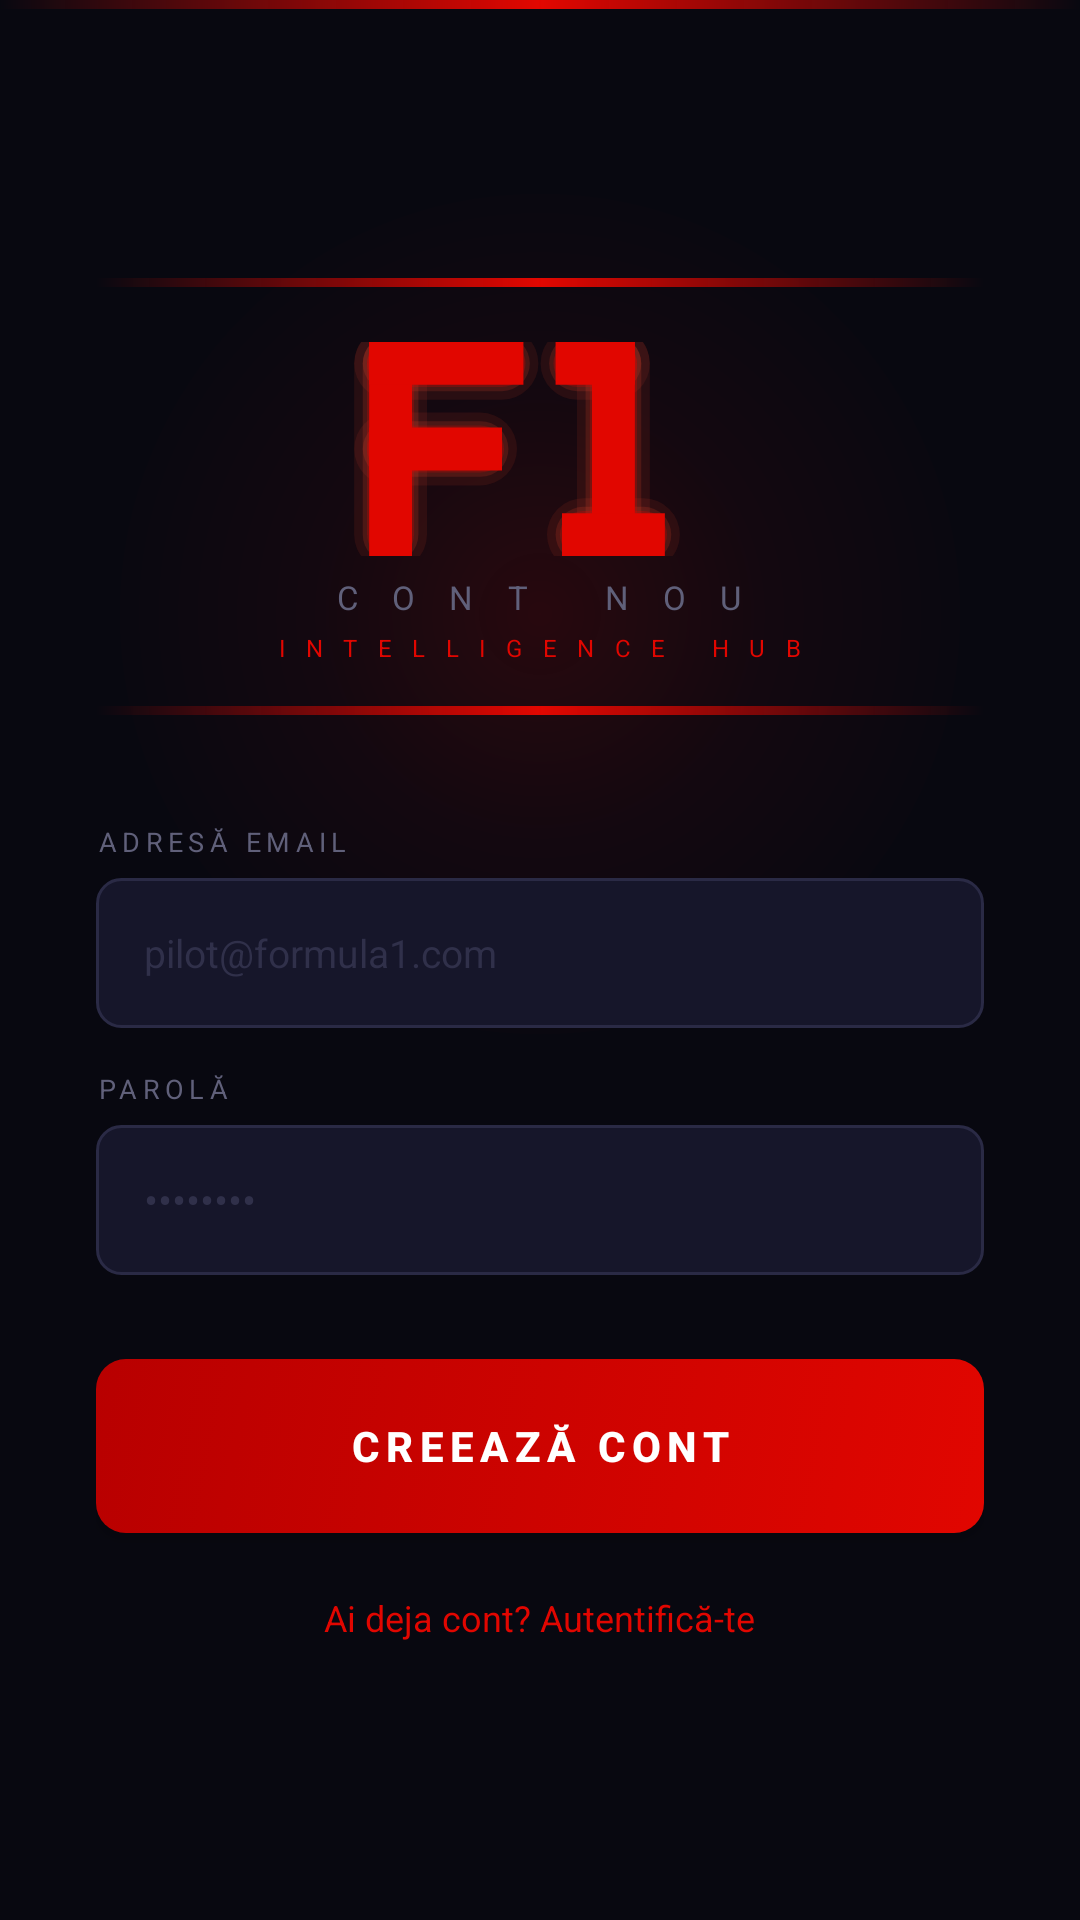

The Android layout XML behind this screen, and the referenced resources:
<!-- AndroidManifest.xml: application theme Theme.F1Predictor -->
<!-- res/layout/activity_register.xml -->
<?xml version="1.0" encoding="utf-8"?>
<androidx.constraintlayout.widget.ConstraintLayout
    xmlns:android="http://schemas.android.com/apk/res/android"
    xmlns:app="http://schemas.android.com/apk/res-auto"
    android:layout_width="match_parent"
    android:layout_height="match_parent"
    android:background="#080810">

    <View
        android:id="@+id/speedLine"
        android:layout_width="0dp"
        android:layout_height="3dp"
        android:background="@drawable/bg_speed_line"
        app:layout_constraintTop_toTopOf="parent"
        app:layout_constraintStart_toStartOf="parent"
        app:layout_constraintEnd_toEndOf="parent"/>

    <View
        android:layout_width="280dp"
        android:layout_height="280dp"
        android:background="@drawable/bg_radial_glow"
        app:layout_constraintTop_toTopOf="parent"
        app:layout_constraintBottom_toBottomOf="parent"
        app:layout_constraintStart_toStartOf="parent"
        app:layout_constraintEnd_toEndOf="parent"
        app:layout_constraintVertical_bias="0.18"/>

    <LinearLayout
        android:layout_width="0dp"
        android:layout_height="wrap_content"
        android:orientation="vertical"
        android:paddingStart="32dp"
        android:paddingEnd="32dp"
        app:layout_constraintTop_toTopOf="parent"
        app:layout_constraintBottom_toBottomOf="parent"
        app:layout_constraintStart_toStartOf="parent"
        app:layout_constraintEnd_toEndOf="parent">

        
        <View
            android:layout_width="match_parent"
            android:layout_height="3dp"
            android:background="@drawable/bg_speed_line"
            android:layout_marginBottom="18dp"/>

        
        <ImageView
            android:layout_width="125dp"
            android:layout_height="72dp"
            android:layout_gravity="center"
            android:src="@drawable/ic_f1_logo"
            android:contentDescription="F1 Logo"/>

        
        <TextView
            android:layout_width="wrap_content"
            android:layout_height="wrap_content"
            android:text="C O N T   N O U"
            android:textColor="#60607A"
            android:textSize="11sp"
            android:letterSpacing="0.4"
            android:layout_gravity="center"
            android:layout_marginTop="6dp"
            android:layout_marginBottom="4dp"/>

        
        <TextView
            android:layout_width="wrap_content"
            android:layout_height="wrap_content"
            android:text="I N T E L L I G E N C E   H U B"
            android:textColor="#E10600"
            android:textSize="8sp"
            android:letterSpacing="0.3"
            android:layout_gravity="center"
            android:layout_marginBottom="14dp"/>

        
        <View
            android:layout_width="match_parent"
            android:layout_height="3dp"
            android:background="@drawable/bg_speed_line"
            android:layout_marginBottom="36dp"/>

        
        <TextView
            android:layout_width="wrap_content"
            android:layout_height="wrap_content"
            android:text="ADRESĂ EMAIL"
            android:textColor="#60607A"
            android:textSize="9sp"
            android:letterSpacing="0.2"
            android:layout_marginBottom="6dp"/>

        
        <EditText
            android:id="@+id/etEmailRegister"
            android:layout_width="match_parent"
            android:layout_height="50dp"
            android:hint="pilot@formula1.com"
            android:textColorHint="#30304A"
            android:textColor="#E8E8F0"
            android:textSize="13sp"
            android:paddingStart="16dp"
            android:paddingEnd="16dp"
            android:background="@drawable/bg_input_login"
            android:inputType="textEmailAddress"
            android:layout_marginBottom="14dp"/>

        
        <TextView
            android:layout_width="wrap_content"
            android:layout_height="wrap_content"
            android:text="PAROLĂ"
            android:textColor="#60607A"
            android:textSize="9sp"
            android:letterSpacing="0.2"
            android:layout_marginBottom="6dp"/>

        
        <EditText
            android:id="@+id/etPasswordRegister"
            android:layout_width="match_parent"
            android:layout_height="50dp"
            android:hint="••••••••"
            android:textColorHint="#30304A"
            android:textColor="#E8E8F0"
            android:textSize="14sp"
            android:paddingStart="16dp"
            android:paddingEnd="16dp"
            android:background="@drawable/bg_input_login"
            android:inputType="textPassword"
            android:layout_marginBottom="28dp"/>

        
        <androidx.appcompat.widget.AppCompatButton
            android:id="@+id/btnRegister"
            style="@style/Widget.AppCompat.Button"
            android:layout_width="match_parent"
            android:layout_height="58dp"
            android:text="CREEAZĂ CONT"
            android:textColor="#FFFFFF"
            android:textStyle="bold"
            android:textSize="14sp"
            android:letterSpacing="0.15"
            android:background="@drawable/bg_btn_primary"/>

        
        <TextView
            android:id="@+id/tvLoginLink"
            android:layout_width="wrap_content"
            android:layout_height="wrap_content"
            android:text="Ai deja cont? Autentifică-te"
            android:textColor="#E10600"
            android:textSize="12sp"
            android:layout_gravity="center"
            android:layout_marginTop="20dp"/>

    </LinearLayout>

</androidx.constraintlayout.widget.ConstraintLayout>
<!-- resources referenced by this layout -->
<resources>
  <!-- drawable bg_btn_primary (drawable) -->
  <?xml version="1.0" encoding="utf-8"?>
  <selector xmlns:android="http://schemas.android.com/apk/res/android">
  
      
      <item android:state_pressed="true">
          <shape android:shape="rectangle">
              <gradient
                  android:startColor="#C00000"
                  android:endColor="#8B0000"
                  android:angle="135"/>
              <corners android:radius="10dp"/>
          </shape>
      </item>
  
      
      <item>
          <shape android:shape="rectangle">
              <gradient
                  android:startColor="#E10600"
                  android:endColor="#B80000"
                  android:angle="135"/>
              <corners android:radius="10dp"/>
          </shape>
      </item>
  
  </selector>
  <!-- drawable bg_input_login (drawable) -->
  <?xml version="1.0" encoding="utf-8"?>
  <selector xmlns:android="http://schemas.android.com/apk/res/android">
  
      
      <item android:state_focused="true">
          <shape android:shape="rectangle">
              <solid android:color="#16162A"/>
              <corners android:radius="8dp"/>
              <stroke android:width="1dp" android:color="#E10600"/>
          </shape>
      </item>
  
      
      <item>
          <shape android:shape="rectangle">
              <solid android:color="#16162A"/>
              <corners android:radius="8dp"/>
              <stroke android:width="1dp" android:color="#2A2A45"/>
          </shape>
      </item>
  
  </selector>
  <!-- drawable bg_radial_glow (drawable) -->
  <?xml version="1.0" encoding="utf-8"?>
  <shape xmlns:android="http://schemas.android.com/apk/res/android"
      android:shape="oval">
      <gradient
          android:type="radial"
          android:gradientRadius="150dp"
          android:startColor="#25E10600"
          android:centerColor="#0DE10600"
          android:endColor="#00E10600"/>
  </shape>
  <!-- drawable bg_speed_line (drawable) -->
  <?xml version="1.0" encoding="utf-8"?>
  <shape xmlns:android="http://schemas.android.com/apk/res/android"
      android:shape="rectangle">
      <gradient
          android:type="linear"
          android:angle="0"
          android:startColor="#00E10600"
          android:centerColor="#E10600"
          android:endColor="#00E10600"/>
  </shape>
  <!-- drawable ic_f1_logo: vector/xml drawable (drawable, 5284 chars, omitted) -->
  <style name="Theme.F1Predictor" parent="Base.Theme.F1Predictor" />
  <style name="Base.Theme.F1Predictor" parent="Theme.Material3.DayNight.NoActionBar">
      </style>
</resources>
